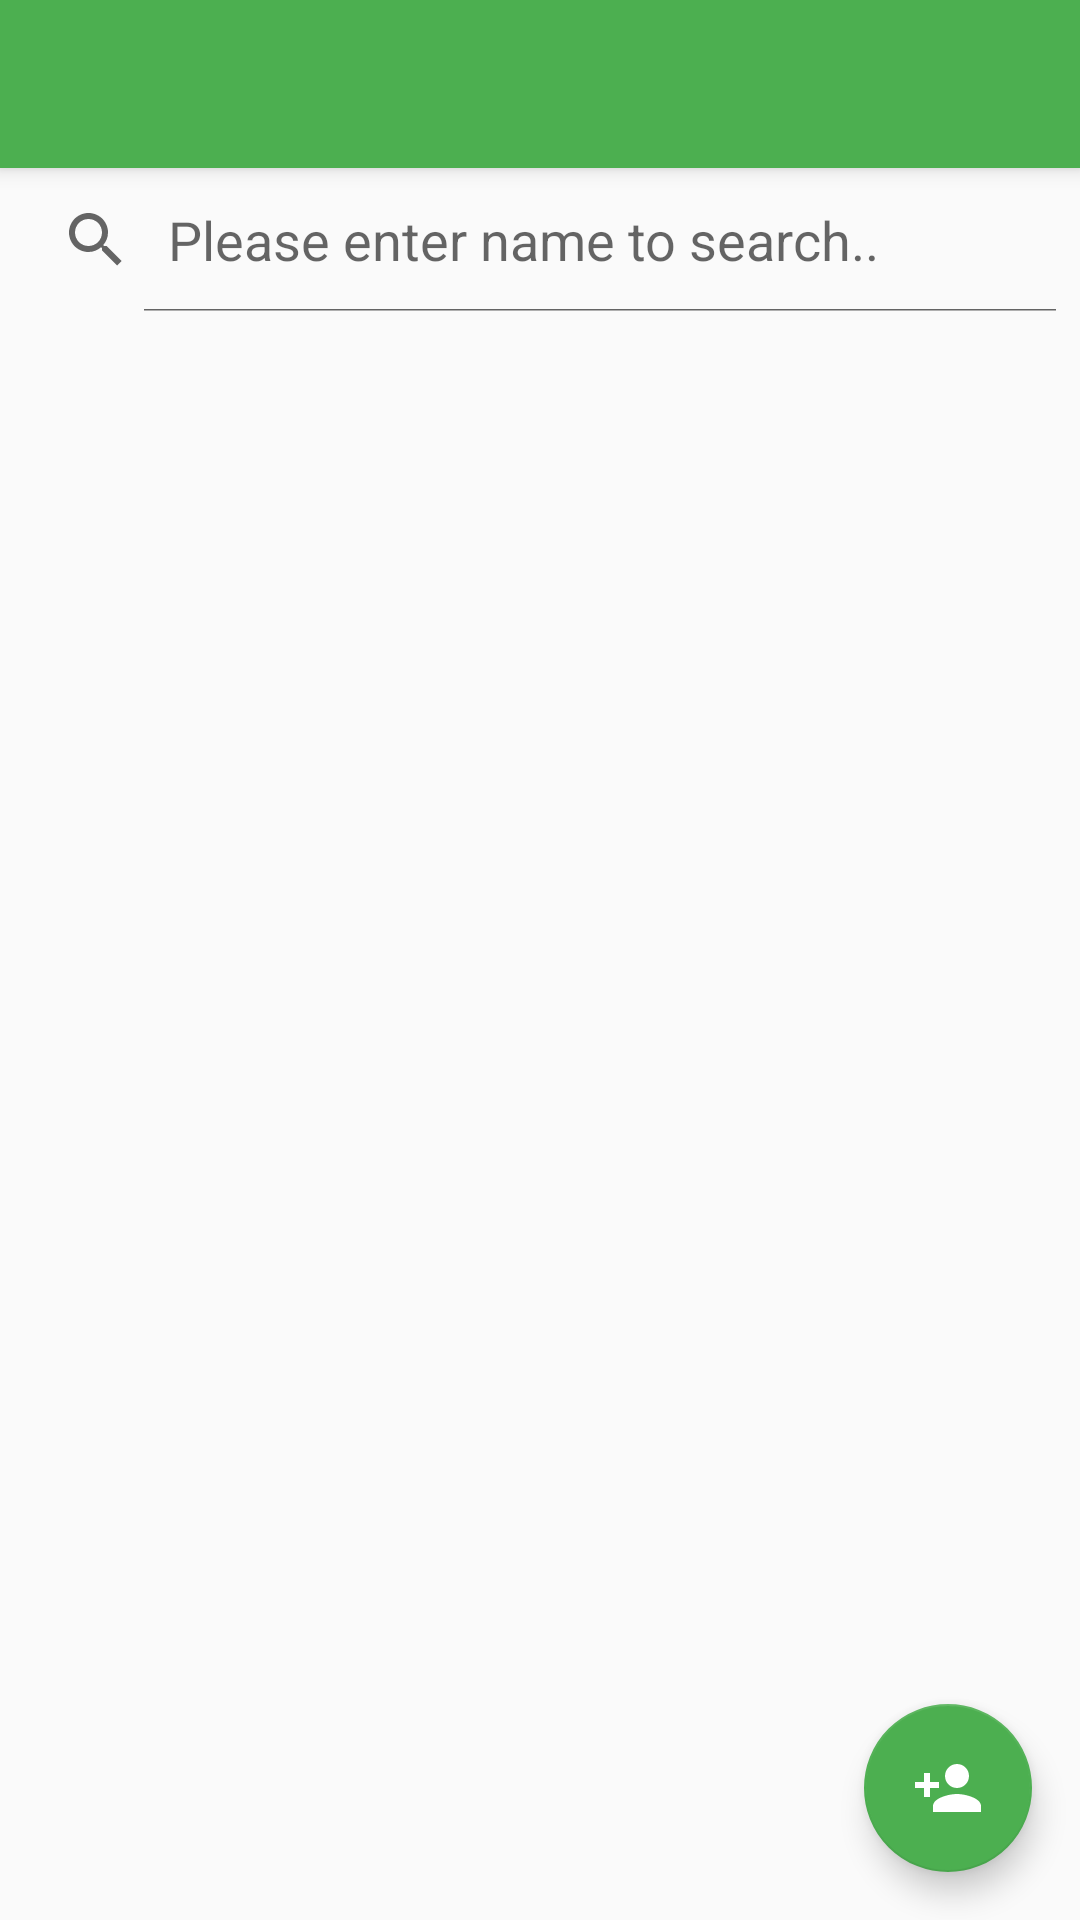

Write the Android layout XML for this screen, with the resource values it uses.
<!-- AndroidManifest.xml: application theme AppTheme -->
<!-- res/layout/activity_student_list.xml -->
<?xml version="1.0" encoding="utf-8"?>
<LinearLayout xmlns:android="http://schemas.android.com/apk/res/android"
    xmlns:app="http://schemas.android.com/apk/res-auto"
    xmlns:tools="http://schemas.android.com/tools"
    android:layout_width="match_parent"
    android:layout_height="match_parent"
    android:orientation="vertical"
    tools:context=".activities.MainActivity">

    <android.support.v7.widget.Toolbar
        android:id="@+id/my_toolbar"
        android:layout_width="match_parent"
        android:layout_height="?attr/actionBarSize"
        android:background="?attr/colorPrimary"
        android:elevation="4dp"
        android:theme="@style/ThemeOverlay.AppCompat.ActionBar"
        app:popupTheme="@style/ThemeOverlay.AppCompat.Light" />

    <SearchView
        android:id="@+id/search"
        android:queryHint="@string/query_hint"
        android:iconifiedByDefault="false"
        android:layout_width="match_parent"
        android:layout_height="wrap_content"/>

    <FrameLayout
        android:id="@+id/noDataFrame"
        android:layout_width="match_parent"
        android:layout_height="match_parent">

    <android.support.design.widget.CoordinatorLayout
        android:id="@+id/layout_main"
        android:layout_width="match_parent"
        android:layout_height="match_parent">

        <ListView
            android:id="@+id/mylist"
            android:layout_width="match_parent"
            android:layout_height="match_parent">
        </ListView>

        <android.support.design.widget.FloatingActionButton
            android:id="@+id/fab"
            android:layout_width="wrap_content"
            android:layout_height="wrap_content"
            android:layout_gravity="end|bottom"
            android:src="@drawable/ic_person_add_black_24dp"
            android:layout_margin="16dp" />
    </android.support.design.widget.CoordinatorLayout>

    </FrameLayout>
</LinearLayout>
<!-- resources referenced by this layout -->
<resources>
  <!-- drawable ic_person_add_black_24dp (drawable) -->
  <vector android:height="50dp" android:tint="#FFFFFF"
      android:viewportHeight="24.0" android:viewportWidth="24.0"
      android:width="50dp" xmlns:android="http://schemas.android.com/apk/res/android">
      <path android:fillColor="#FF000000" android:pathData="M15,12c2.21,0 4,-1.79 4,-4s-1.79,-4 -4,-4 -4,1.79 -4,4 1.79,4 4,4zM6,10L6,7L4,7v3L1,10v2h3v3h2v-3h3v-2L6,10zM15,14c-2.67,0 -8,1.34 -8,4v2h16v-2c0,-2.66 -5.33,-4 -8,-4z"/>
  </vector>
  <string name="query_hint">Please enter name to search..</string>
  <style name="AppTheme" parent="Theme.AppCompat.Light.NoActionBar">
          
          <item name="colorPrimary">@color/colorPrimary</item>
          <item name="colorPrimaryDark">@color/colorPrimaryDark</item>
          <item name="colorAccent">@color/colorAccent</item>
          <item name="coordinatorLayoutStyle">@style/Widget.Design.CoordinatorLayout</item>
      </style>
  <color name="colorPrimary">#4CAF50</color>
  <color name="colorPrimaryDark">#388E3C</color>
  <color name="colorAccent">#4CAF50</color>
</resources>
